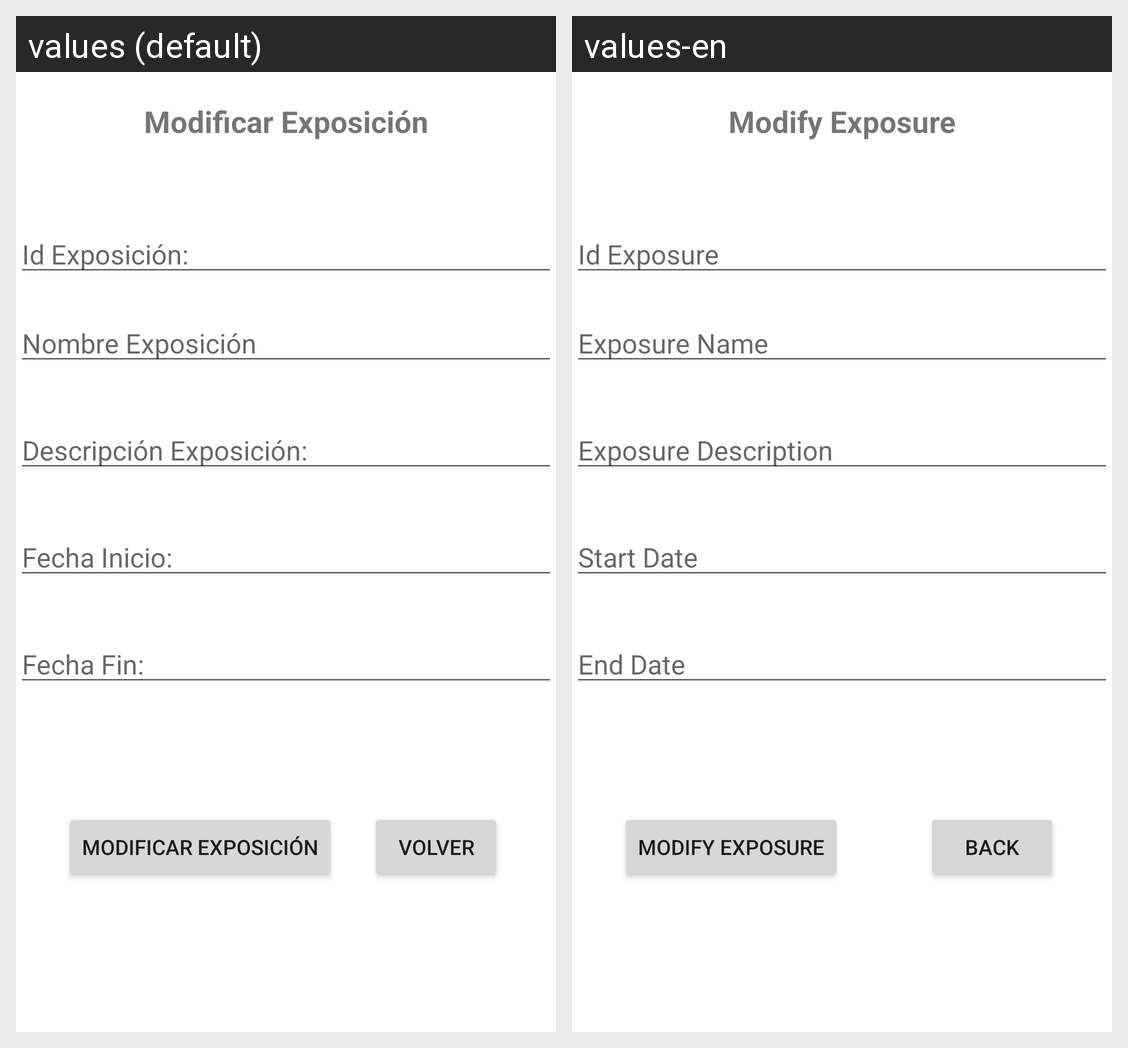

The Android screen above is rendered under two locales of the same app. Produce the string resources it draws, with the default and per-locale values.
Android screen res/layout/fragment_modificar_exposicion.xml rendered under 2 locales, left to right: values (default), values-en. Device: Nexus 5 (rendered at 1080×1920; each locale shown at half size, 540×960, under a caption strip naming it); theme Theme.AplicacionFinalMovilesGestionSalas.
Strings drawn on this screen, with the default value and each locale's value (text and hints the layout hard-codes, and strings that could not be matched under every locale, appear in the picture but are not listed):

modificarExpo
  values: Modificar Exposición
  values-en: Modify Exposure

idExpo
  values: Id Exposición:
  values-en: Id Exposure

nombreExposicion
  values: Nombre Exposición
  values-en: Exposure Name

descExpo
  values: Descripción Exposición:
  values-en: Exposure Description

fecIn
  values: Fecha Inicio:
  values-en: Start Date

fecFin
  values: Fecha Fin:
  values-en: End Date

bt_volver
  values: Volver
  values-en: Back
